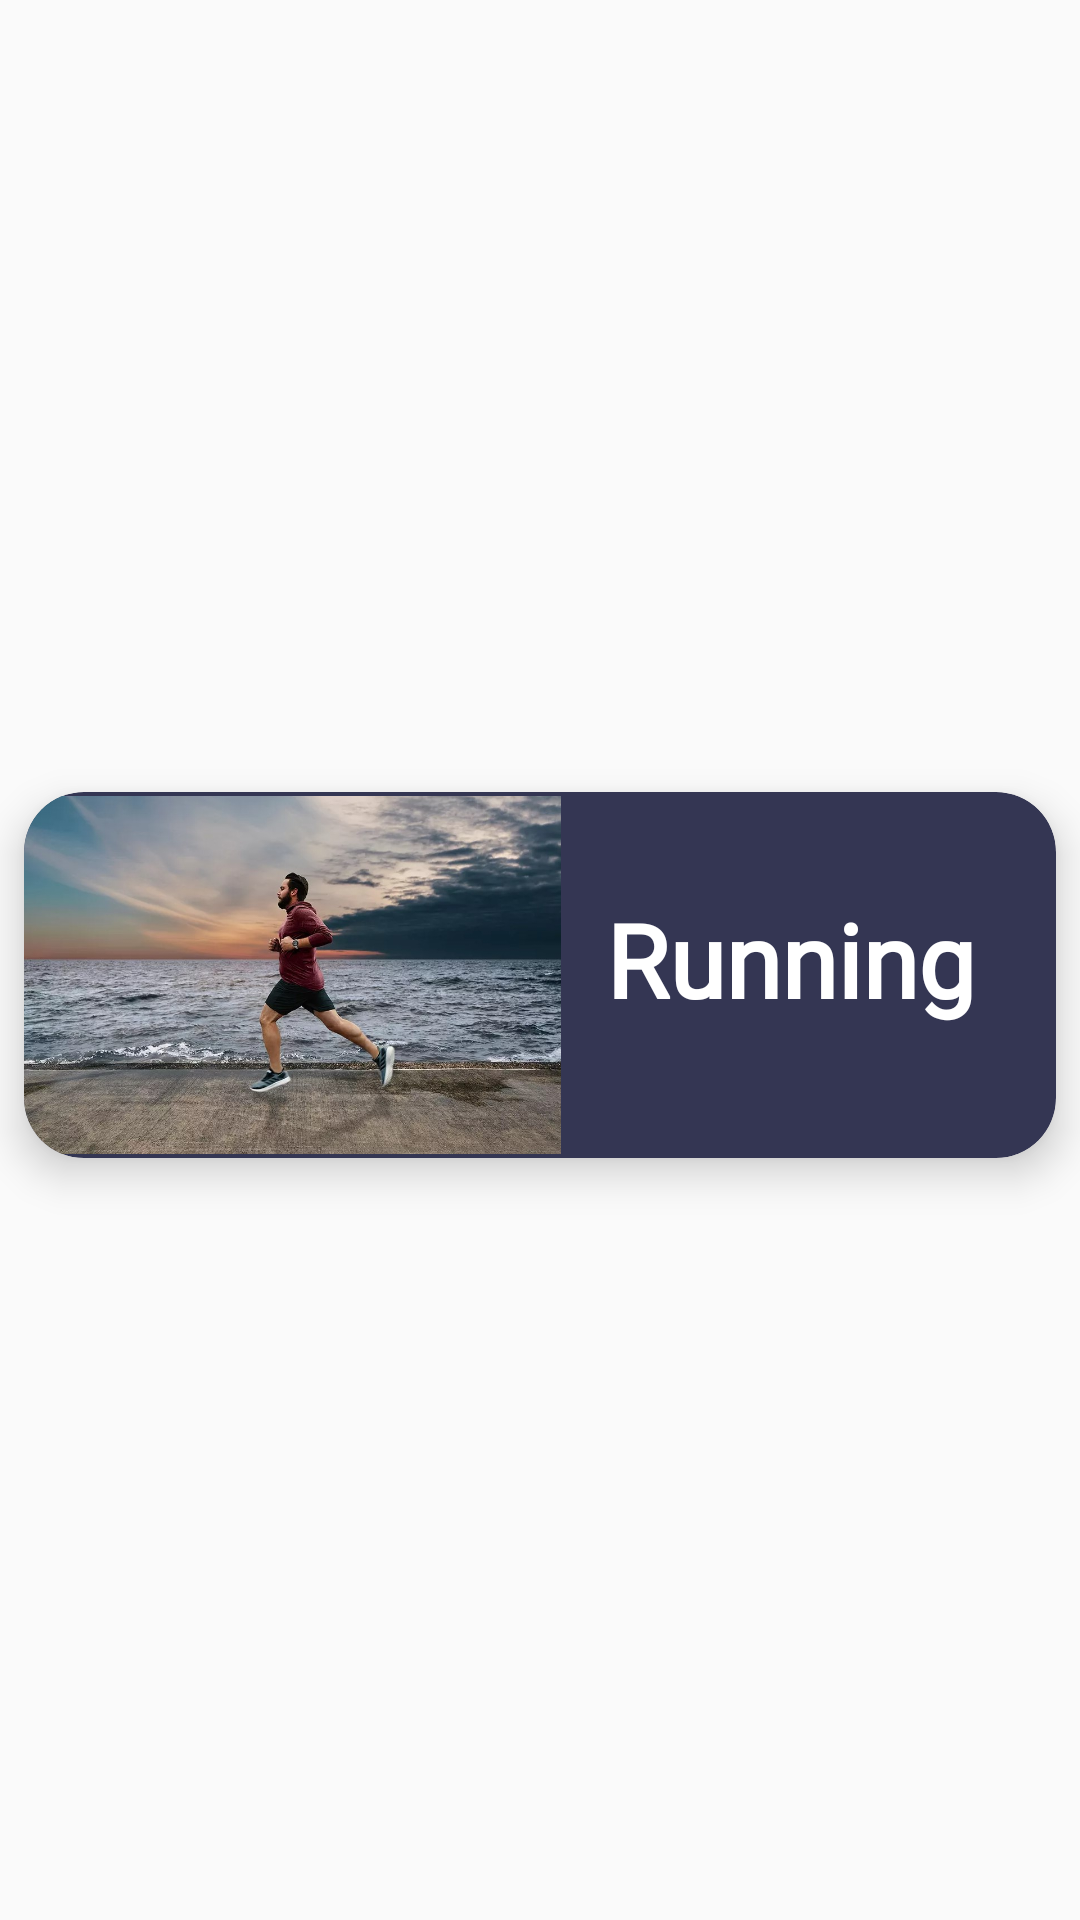

Layout XML and referenced resources for this Android screen:
<!-- AndroidManifest.xml: application theme Theme.AndroidProject_HIT -->
<!-- res/layout/recycler_view2_row.xml -->
<?xml version="1.0" encoding="utf-8"?>
<androidx.constraintlayout.widget.ConstraintLayout xmlns:android="http://schemas.android.com/apk/res/android"
xmlns:app="http://schemas.android.com/apk/res-auto"
xmlns:tools="http://schemas.android.com/tools"
android:layout_width="match_parent"
android:layout_height="wrap_content">

<androidx.cardview.widget.CardView
    android:layout_width="match_parent"
    android:layout_height="wrap_content"
    android:layout_marginStart="8dp"
    android:layout_marginTop="15dp"
    android:layout_marginEnd="8dp"
    android:layout_marginBottom="5dp"
    app:cardBackgroundColor="#343653"
    app:cardCornerRadius="20dp"
    app:cardElevation="8dp"
    app:layout_constraintBottom_toBottomOf="parent"
    app:layout_constraintEnd_toEndOf="parent"
    app:layout_constraintStart_toStartOf="parent"
    app:layout_constraintTop_toTopOf="parent">

    <androidx.constraintlayout.widget.ConstraintLayout
        android:layout_width="403dp"
        android:layout_height="match_parent">

        <ImageView
            android:id="@+id/aerobicExerciseImage"
            android:layout_width="179dp"
            android:layout_height="122dp"
            app:layout_constraintBottom_toBottomOf="parent"
            app:layout_constraintEnd_toStartOf="@+id/aerobicExerciseName"
            app:layout_constraintHorizontal_bias="0.0"
            app:layout_constraintStart_toStartOf="parent"
            app:layout_constraintTop_toTopOf="parent"
            app:layout_constraintVertical_bias="1.0"
            app:srcCompat="@drawable/running" />

        <TextView
            android:id="@+id/aerobicExerciseName"
            android:layout_width="209dp"
            android:layout_height="56dp"
            android:fontFamily="@font/comfortaa_light"
            android:text="@string/aerobic_exercises"
            android:textAppearance="@style/TextAppearance.AppCompat.Large"
            android:textColor="#FFFFFF"
            android:textSize="34sp"
            android:textStyle="bold"
            app:layout_constraintBottom_toBottomOf="parent"
            app:layout_constraintEnd_toEndOf="parent"
            app:layout_constraintTop_toTopOf="parent" />

    </androidx.constraintlayout.widget.ConstraintLayout>
</androidx.cardview.widget.CardView>

</androidx.constraintlayout.widget.ConstraintLayout>
<!-- resources referenced by this layout -->
<resources>
  <!-- drawable running: jpg bitmap (drawable-v24, 182806 bytes) -->
  <string name="aerobic_exercises">Running</string>
  <style name="Theme.AndroidProject_HIT" parent="Theme.AppCompat.Light.NoActionBar">
          
          <item name="colorPrimary">@color/purple_500</item>
          <item name="colorPrimaryVariant">@color/purple_700</item>
          <item name="colorOnPrimary">@color/white</item>
          
          <item name="colorSecondary">@color/teal_200</item>
          <item name="colorSecondaryVariant">@color/teal_700</item>
          <item name="colorOnSecondary">@color/black</item>
          
          <item name="android:statusBarColor" tools:targetApi="l">?attr/colorPrimaryVariant</item>
          
      </style>
  <color name="purple_500">#FF6200EE</color>
  <color name="purple_700">#FF3700B3</color>
  <color name="white">#FFFFFFFF</color>
  <color name="teal_200">#FF03DAC5</color>
  <color name="teal_700">#FF018786</color>
  <color name="black">#FF000000</color>
</resources>
